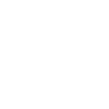
t = 0.00 s
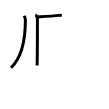
t = 3.00 s
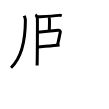
t = 6.00 s
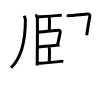
t = 9.00 s
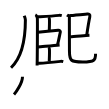
t = 12.00 s
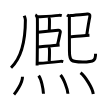
t = 15.00 s

The animated SVG that drew these frames (rendered in a browser with its animation timeline set to each time). Animation: 15 SMIL elements (animate=15); one cycle of 15.00 s.

<svg width="109px" height="109px" viewBox="0 0 px 109px" xmlns="http://www.w3.org/2000/svg" xmlns:xlink="http://www.w3.org/1999/xlink" xml:space="preserve" version="1.1"  baseProfile="full">
<path d="M24.23,15.75c0.48,1.43,1.16,2.55,1.16,4.33c0,16.28-1.89,35.92-14.34,47.64" style="fill:none;stroke:black;stroke-width:3;opacity:0">
  <animate attributeType="CSS" attributeName="opacity" from="0" to="1" begin="0s" dur="1s" repeatCount="0" fill="freeze" />
</path>
<path d="M35.37,14.75c1.09,0.5,1.74,2.25,1.96,3.25c0.22,1,0,41.25-0.22,47.5" style="fill:none;stroke:black;stroke-width:3;opacity:0">
  <animate attributeType="CSS" attributeName="opacity" from="0" to="1" begin="1s" dur="1s" repeatCount="0" fill="freeze" />
</path>
<path d="M37.25,16.5c0.63,0.29,1.78,0.32,2.41,0.29C44.5,16.5,53,16,59.05,15.37c1.04-0.11,2.18,0.14,2.7,0.28" style="fill:none;stroke:black;stroke-width:3;opacity:0">
  <animate attributeType="CSS" attributeName="opacity" from="0" to="1" begin="2s" dur="1s" repeatCount="0" fill="freeze" />
</path>
<path d="M48.35,17.25c0.58,0.27,0.93,1.2,1.04,1.73c0.12,0.53,0,8.45-0.12,11.77" style="fill:none;stroke:black;stroke-width:3;opacity:0">
  <animate attributeType="CSS" attributeName="opacity" from="0" to="1" begin="3s" dur="1s" repeatCount="0" fill="freeze" />
</path>
<path d="M37.91,32.16c7.59-0.66,16.2-1.52,20.26-1.94c1.48-0.15,2.37,0.91,2.16,1.81c-0.88,3.74-1.4,7.25-2.71,12.42" style="fill:none;stroke:black;stroke-width:3;opacity:0">
  <animate attributeType="CSS" attributeName="opacity" from="0" to="1" begin="4s" dur="1s" repeatCount="0" fill="freeze" />
</path>
<path d="M37.72,46.95c4.76-0.48,15.33-1.3,21.87-2.03" style="fill:none;stroke:black;stroke-width:3;opacity:0">
  <animate attributeType="CSS" attributeName="opacity" from="0" to="1" begin="5s" dur="1s" repeatCount="0" fill="freeze" />
</path>
<path d="M48.35,47.25c0.58,0.27,0.93,1.2,1.04,1.73c0.12,0.53,0,8.95-0.12,12.27" style="fill:none;stroke:black;stroke-width:3;opacity:0">
  <animate attributeType="CSS" attributeName="opacity" from="0" to="1" begin="6s" dur="1s" repeatCount="0" fill="freeze" />
</path>
<path d="M37.25,63c0.63,0.29,1.78,0.32,2.41,0.29C44.5,63,54.5,62,60.55,61.37c1.04-0.11,2.18,0.14,2.7,0.28" style="fill:none;stroke:black;stroke-width:3;opacity:0">
  <animate attributeType="CSS" attributeName="opacity" from="0" to="1" begin="7s" dur="1s" repeatCount="0" fill="freeze" />
</path>
<path d="M67,14.99c1.19,0.89,2.21,0.89,3.95,0.6c3.54-0.6,15.24-1.5,16.32-1.61c1.43-0.15,3.05,0.48,2.54,2.79c-0.15,0.69-2.11,11.86-3.11,18.46" style="fill:none;stroke:black;stroke-width:3;opacity:0">
  <animate attributeType="CSS" attributeName="opacity" from="0" to="1" begin="8s" dur="1s" repeatCount="0" fill="freeze" />
</path>
<path d="M70.25,36.68c2.75,0,13.86-1.03,19.21-1.33" style="fill:none;stroke:black;stroke-width:3;opacity:0">
  <animate attributeType="CSS" attributeName="opacity" from="0" to="1" begin="9s" dur="1s" repeatCount="0" fill="freeze" />
</path>
<path d="M69.36,16.3c-0.02,4.9,0.09,30.21,0.09,34.65C69.45,61,71,62,82.69,62c12.06,0,12.88-2,12.88-8.22" style="fill:none;stroke:black;stroke-width:3;opacity:0">
  <animate attributeType="CSS" attributeName="opacity" from="0" to="1" begin="10s" dur="1s" repeatCount="0" fill="freeze" />
</path>
<path d="M22.5,76.75c0,6.43-6.74,15.91-8.5,17.75" style="fill:none;stroke:black;stroke-width:3;opacity:0">
  <animate attributeType="CSS" attributeName="opacity" from="0" to="1" begin="11s" dur="1s" repeatCount="0" fill="freeze" />
</path>
<path d="M38.67,75.62c2.59,3.44,4.53,12.85,4.8,18.16" style="fill:none;stroke:black;stroke-width:3;opacity:0">
  <animate attributeType="CSS" attributeName="opacity" from="0" to="1" begin="12s" dur="1s" repeatCount="0" fill="freeze" />
</path>
<path d="M60.52,75.01c2.94,3.32,7.1,13.59,7.41,18.71" style="fill:none;stroke:black;stroke-width:3;opacity:0">
  <animate attributeType="CSS" attributeName="opacity" from="0" to="1" begin="13s" dur="1s" repeatCount="0" fill="freeze" />
</path>
<path d="M80.52,72.76c4.89,3.77,12.04,15.42,12.76,21.21" style="fill:none;stroke:black;stroke-width:3;opacity:0">
  <animate attributeType="CSS" attributeName="opacity" from="0" to="1" begin="14s" dur="1s" repeatCount="0" fill="freeze" />
</path>
</svg>
